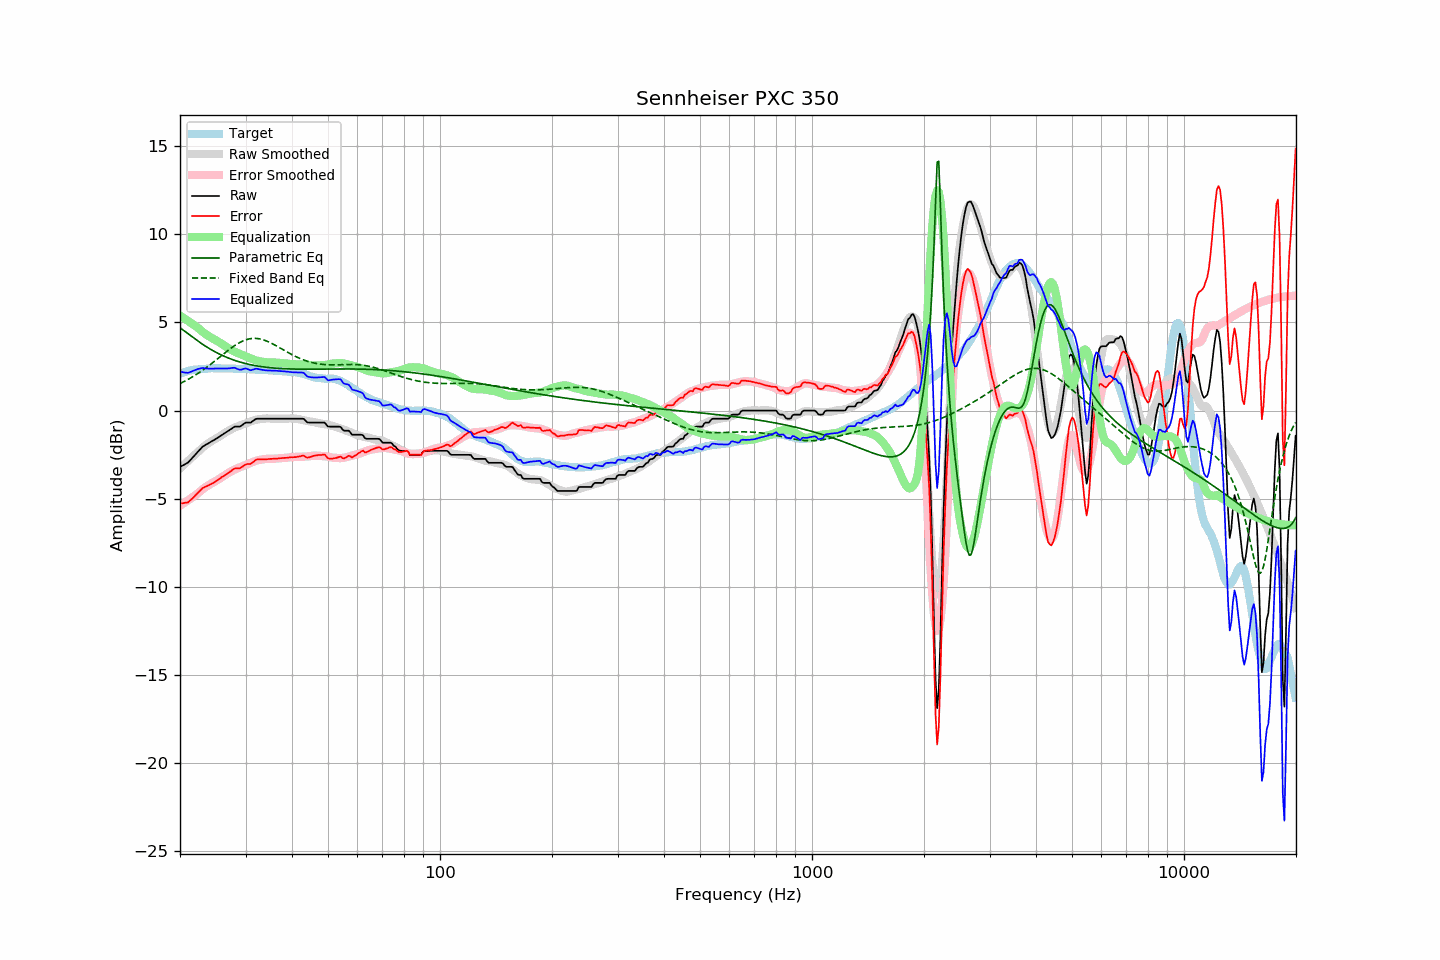

Values plotted in this chart, from the file beside it:
frequency, raw, error, smoothed, error_smoothed, equalization, parametric_eq, fixed_band_eq, equalized_raw, equalized_smoothed, target
20.00, -3.19, -5.27, -3.29, -5.39, 5.39, 4.70, 1.53, 2.20, 2.10, 2.08
20.20, -3.14, -5.26, -3.20, -5.33, 5.33, 4.63, 1.58, 2.19, 2.13, 2.12
20.40, -3.10, -5.25, -3.11, -5.27, 5.27, 4.56, 1.62, 2.17, 2.16, 2.15
20.61, -3.05, -5.23, -3.03, -5.21, 5.21, 4.49, 1.67, 2.16, 2.18, 2.18
20.81, -3.00, -5.22, -2.94, -5.15, 5.15, 4.43, 1.72, 2.15, 2.21, 2.22
21.02, -2.95, -5.21, -2.85, -5.09, 5.09, 4.36, 1.77, 2.14, 2.23, 2.26
21.23, -2.85, -5.12, -2.77, -5.02, 5.02, 4.29, 1.82, 2.17, 2.25, 2.27
21.44, -2.75, -5.04, -2.69, -4.96, 4.96, 4.22, 1.87, 2.21, 2.27, 2.29
21.66, -2.65, -4.96, -2.61, -4.90, 4.90, 4.15, 1.93, 2.25, 2.29, 2.31
21.87, -2.55, -4.87, -2.52, -4.83, 4.83, 4.08, 1.98, 2.29, 2.31, 2.32
22.09, -2.45, -4.78, -2.44, -4.77, 4.77, 4.02, 2.04, 2.32, 2.33, 2.33
22.31, -2.35, -4.68, -2.37, -4.70, 4.70, 3.95, 2.10, 2.36, 2.34, 2.33
22.54, -2.25, -4.59, -2.28, -4.63, 4.63, 3.89, 2.16, 2.37, 2.35, 2.34
22.76, -2.15, -4.50, -2.19, -4.55, 4.55, 3.83, 2.22, 2.40, 2.36, 2.35
22.99, -2.05, -4.40, -2.11, -4.47, 4.47, 3.76, 2.28, 2.42, 2.36, 2.35
23.22, -2.00, -4.36, -2.03, -4.40, 4.40, 3.70, 2.35, 2.40, 2.37, 2.36
23.45, -1.94, -4.31, -1.96, -4.33, 4.33, 3.65, 2.41, 2.39, 2.38, 2.37
23.69, -1.89, -4.27, -1.89, -4.27, 4.27, 3.59, 2.48, 2.38, 2.38, 2.38
23.92, -1.84, -4.23, -1.83, -4.22, 4.22, 3.53, 2.55, 2.38, 2.39, 2.39
24.16, -1.78, -4.18, -1.77, -4.16, 4.16, 3.48, 2.62, 2.38, 2.39, 2.40
24.40, -1.73, -4.14, -1.72, -4.11, 4.11, 3.43, 2.69, 2.38, 2.39, 2.41
24.65, -1.68, -4.08, -1.66, -4.06, 4.06, 3.37, 2.76, 2.38, 2.40, 2.40
24.89, -1.62, -4.02, -1.61, -4.01, 4.01, 3.33, 2.84, 2.39, 2.40, 2.40
25.14, -1.57, -3.97, -1.56, -3.96, 3.96, 3.28, 2.91, 2.39, 2.40, 2.40
25.39, -1.51, -3.91, -1.50, -3.90, 3.90, 3.23, 2.98, 2.39, 2.40, 2.40
25.65, -1.45, -3.85, -1.44, -3.84, 3.84, 3.19, 3.06, 2.39, 2.40, 2.40
25.91, -1.39, -3.77, -1.38, -3.77, 3.77, 3.14, 3.13, 2.38, 2.40, 2.38
26.16, -1.33, -3.72, -1.32, -3.71, 3.71, 3.10, 3.21, 2.38, 2.40, 2.39
26.43, -1.27, -3.66, -1.26, -3.65, 3.65, 3.06, 3.28, 2.38, 2.39, 2.39
26.69, -1.21, -3.60, -1.21, -3.60, 3.60, 3.02, 3.35, 2.39, 2.39, 2.39
26.96, -1.15, -3.54, -1.16, -3.54, 3.54, 2.98, 3.42, 2.39, 2.39, 2.39
27.23, -1.09, -3.48, -1.10, -3.49, 3.49, 2.95, 3.49, 2.40, 2.38, 2.39
27.50, -1.02, -3.41, -1.05, -3.44, 3.44, 2.91, 3.56, 2.42, 2.38, 2.39
27.77, -0.96, -3.34, -1.00, -3.39, 3.39, 2.88, 3.62, 2.43, 2.38, 2.38
28.05, -0.91, -3.29, -0.96, -3.34, 3.34, 2.85, 3.69, 2.43, 2.38, 2.38
28.33, -0.91, -3.27, -0.92, -3.30, 3.30, 2.82, 3.75, 2.39, 2.38, 2.36
28.62, -0.91, -3.28, -0.89, -3.26, 3.26, 2.79, 3.80, 2.35, 2.37, 2.37
28.90, -0.91, -3.28, -0.85, -3.23, 3.23, 2.76, 3.85, 2.32, 2.37, 2.37
29.19, -0.87, -3.23, -0.82, -3.19, 3.19, 2.74, 3.90, 2.32, 2.37, 2.36
29.48, -0.80, -3.17, -0.78, -3.15, 3.15, 2.71, 3.95, 2.35, 2.37, 2.37
29.78, -0.73, -3.10, -0.75, -3.11, 3.11, 2.69, 3.98, 2.38, 2.36, 2.37
30.08, -0.68, -3.05, -0.72, -3.07, 3.07, 2.66, 4.02, 2.39, 2.36, 2.37
30.38, -0.68, -3.03, -0.68, -3.04, 3.04, 2.64, 4.04, 2.36, 2.35, 2.35
30.68, -0.68, -3.03, -0.65, -3.00, 3.00, 2.62, 4.07, 2.32, 2.35, 2.35
30.99, -0.68, -3.02, -0.62, -2.96, 2.96, 2.60, 4.08, 2.28, 2.34, 2.34
31.30, -0.61, -2.95, -0.59, -2.93, 2.93, 2.58, 4.09, 2.32, 2.34, 2.34
31.61, -0.55, -2.89, -0.56, -2.89, 2.89, 2.56, 4.10, 2.34, 2.33, 2.34
31.93, -0.48, -2.80, -0.53, -2.86, 2.86, 2.55, 4.10, 2.38, 2.33, 2.32
32.24, -0.46, -2.77, -0.51, -2.83, 2.83, 2.53, 4.09, 2.37, 2.32, 2.31
32.57, -0.46, -2.77, -0.49, -2.81, 2.81, 2.52, 4.08, 2.35, 2.32, 2.31
32.89, -0.46, -2.77, -0.48, -2.79, 2.79, 2.50, 4.06, 2.33, 2.31, 2.31
33.22, -0.46, -2.77, -0.47, -2.77, 2.77, 2.49, 4.04, 2.31, 2.31, 2.31
33.55, -0.46, -2.76, -0.46, -2.76, 2.76, 2.48, 4.01, 2.30, 2.30, 2.30
33.89, -0.46, -2.76, -0.45, -2.75, 2.75, 2.46, 3.98, 2.29, 2.30, 2.30
34.23, -0.46, -2.76, -0.44, -2.74, 2.74, 2.45, 3.94, 2.28, 2.29, 2.30
34.57, -0.46, -2.75, -0.44, -2.73, 2.73, 2.44, 3.90, 2.27, 2.29, 2.29
34.92, -0.46, -2.74, -0.45, -2.73, 2.73, 2.43, 3.86, 2.27, 2.28, 2.28
35.27, -0.46, -2.74, -0.45, -2.73, 2.73, 2.42, 3.81, 2.27, 2.28, 2.28
35.62, -0.46, -2.73, -0.46, -2.73, 2.73, 2.42, 3.77, 2.27, 2.27, 2.27
35.97, -0.46, -2.72, -0.46, -2.73, 2.73, 2.41, 3.72, 2.27, 2.27, 2.26
... 635 more rows
